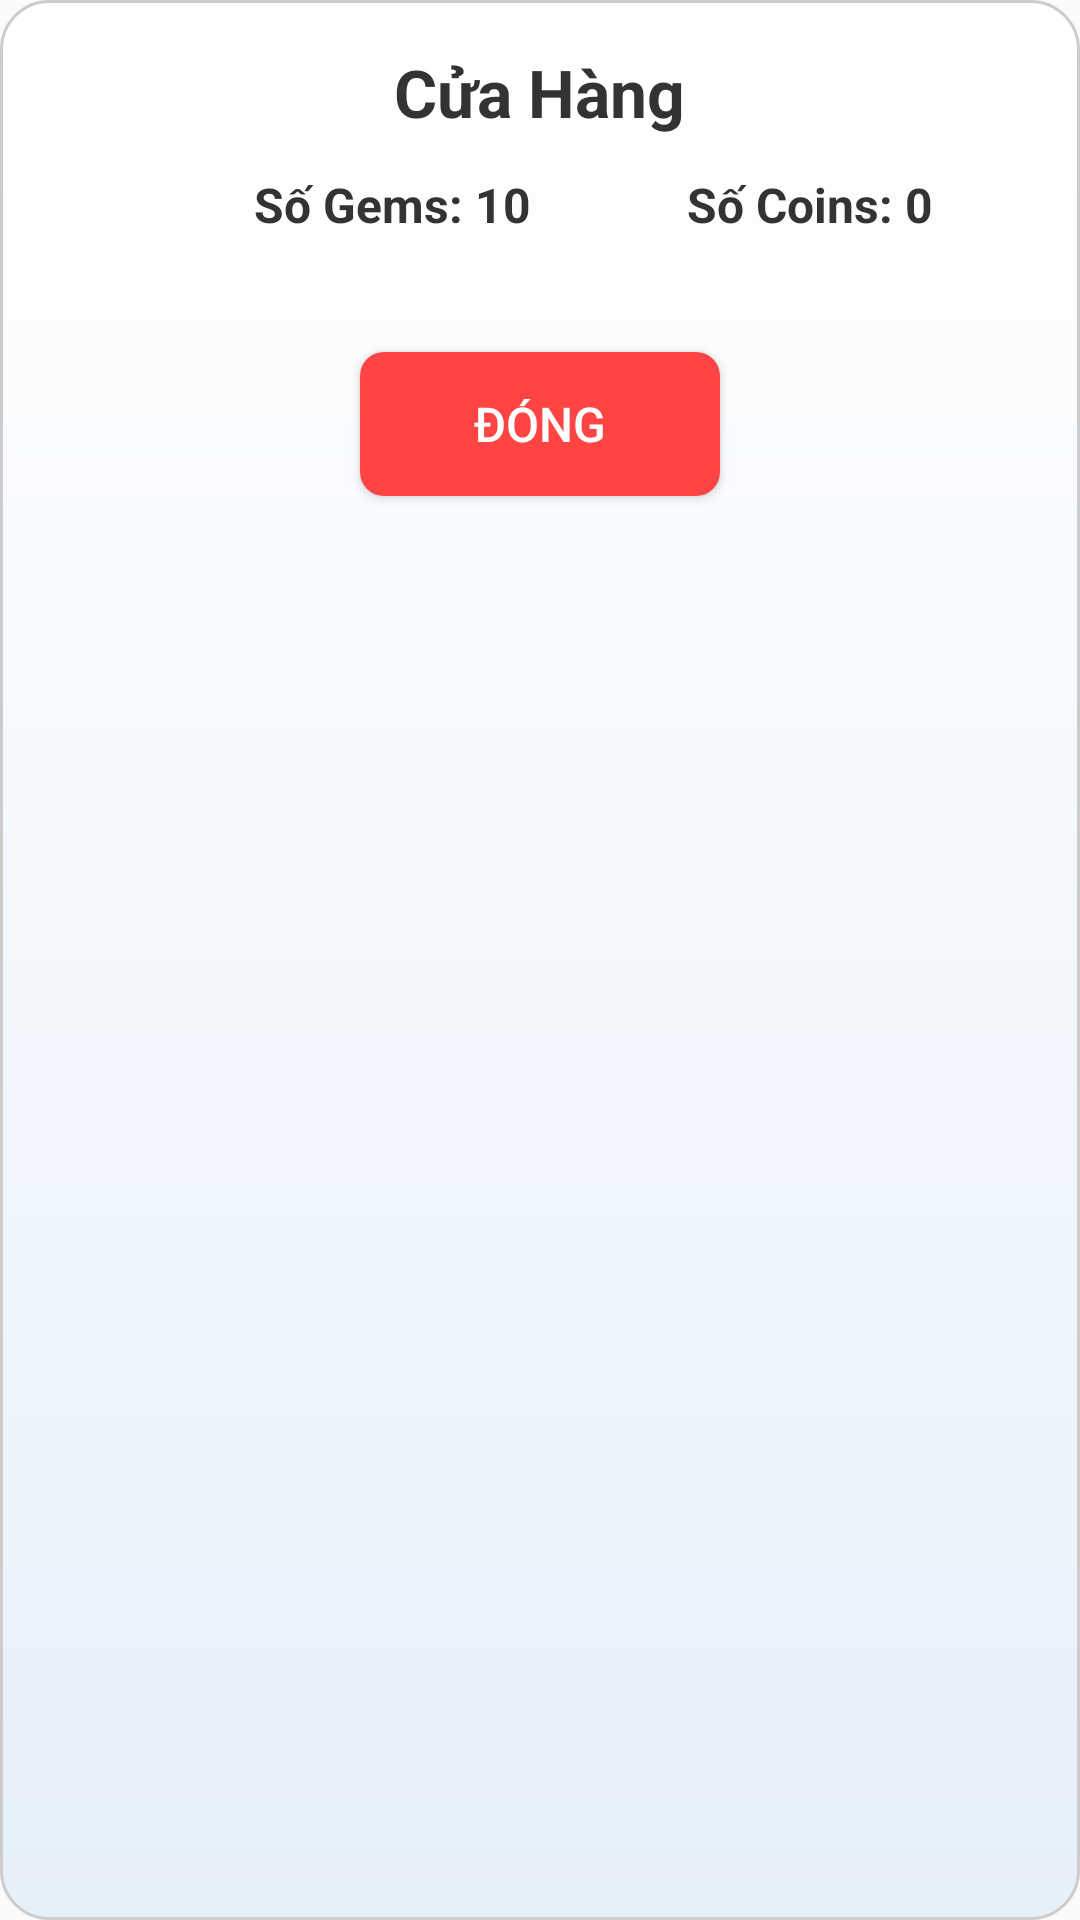

The Android layout XML behind this screen, and the referenced resources:
<!-- AndroidManifest.xml: application theme Theme.Game2D -->
<!-- res/layout/shop_dialog.xml -->
<?xml version="1.0" encoding="utf-8"?>
<LinearLayout xmlns:android="http://schemas.android.com/apk/res/android"
    android:layout_width="match_parent"
    android:layout_height="wrap_content"
    android:orientation="vertical"
    android:padding="16dp"
    android:background="@drawable/shop_dialog_bg">

    <TextView
        android:id="@+id/tvShopTitle"
        android:layout_width="wrap_content"
        android:layout_height="wrap_content"
        android:text="Cửa Hàng"
        android:textSize="22sp"
        android:textStyle="bold"
        android:textColor="#333"
        android:layout_gravity="center"
        android:layout_marginBottom="12dp" />

    <LinearLayout
        android:layout_width="match_parent"
        android:layout_height="wrap_content"
        android:orientation="horizontal"
        android:layout_marginBottom="16dp"
        android:gravity="center">

        <LinearLayout
            android:layout_width="wrap_content"
            android:layout_height="wrap_content"
            android:orientation="horizontal"
            android:layout_marginEnd="16dp">

            <ImageView
                android:layout_width="28dp"
                android:layout_height="28dp"
                android:src="@drawable/gem"
                android:layout_marginEnd="8dp" />

            <TextView
                android:id="@+id/tvShopGems"
                android:layout_width="wrap_content"
                android:layout_height="wrap_content"
                android:text="Số Gems: 10"
                android:textSize="16sp"
                android:textStyle="bold"
                android:textColor="#333" />
        </LinearLayout>

        <LinearLayout
            android:layout_width="wrap_content"
            android:layout_height="wrap_content"
            android:orientation="horizontal">

            <ImageView
                android:layout_width="28dp"
                android:layout_height="28dp"
                android:src="@drawable/coin"
                android:layout_marginEnd="8dp" />

            <TextView
                android:id="@+id/tvShopCoins"
                android:layout_width="wrap_content"
                android:layout_height="wrap_content"
                android:text="Số Coins: 0"
                android:textSize="16sp"
                android:textStyle="bold"
                android:textColor="#333" />
        </LinearLayout>
    </LinearLayout>

    <androidx.recyclerview.widget.RecyclerView
        android:id="@+id/rvShopItems"
        android:layout_width="match_parent"
        android:layout_height="wrap_content"
        android:layout_marginBottom="16dp"
        android:overScrollMode="never" />

    <Button
        android:id="@+id/btnCloseShop"
        android:layout_width="120dp"
        android:layout_height="wrap_content"
        android:text="Đóng"
        android:layout_gravity="center"
        android:background="@drawable/btn_close_bg"
        android:textColor="@android:color/white"
        android:textSize="16sp"
        android:elevation="4dp" />
</LinearLayout>
<!-- resources referenced by this layout -->
<resources>
  <!-- drawable btn_close_bg (drawable) -->
  <shape xmlns:android="http://schemas.android.com/apk/res/android">
      <solid android:color="#FF4444" />
      <corners android:radius="8dp" />
  </shape>
  <!-- drawable shop_dialog_bg (drawable) -->
  <shape xmlns:android="http://schemas.android.com/apk/res/android">
      <gradient
          android:startColor="#E6F0FA"
          android:endColor="#FFFFFF"
          android:angle="90" />
      <corners android:radius="16dp" />
      <stroke android:width="1dp" android:color="#CCC" />
  </shape>
  <style name="Theme.Game2D" parent="Theme.AppCompat.Light.NoActionBar">
          
          <item name="android:windowFullscreen">true</item>
          <item name="android:windowNoTitle">true</item>
      </style>
</resources>
